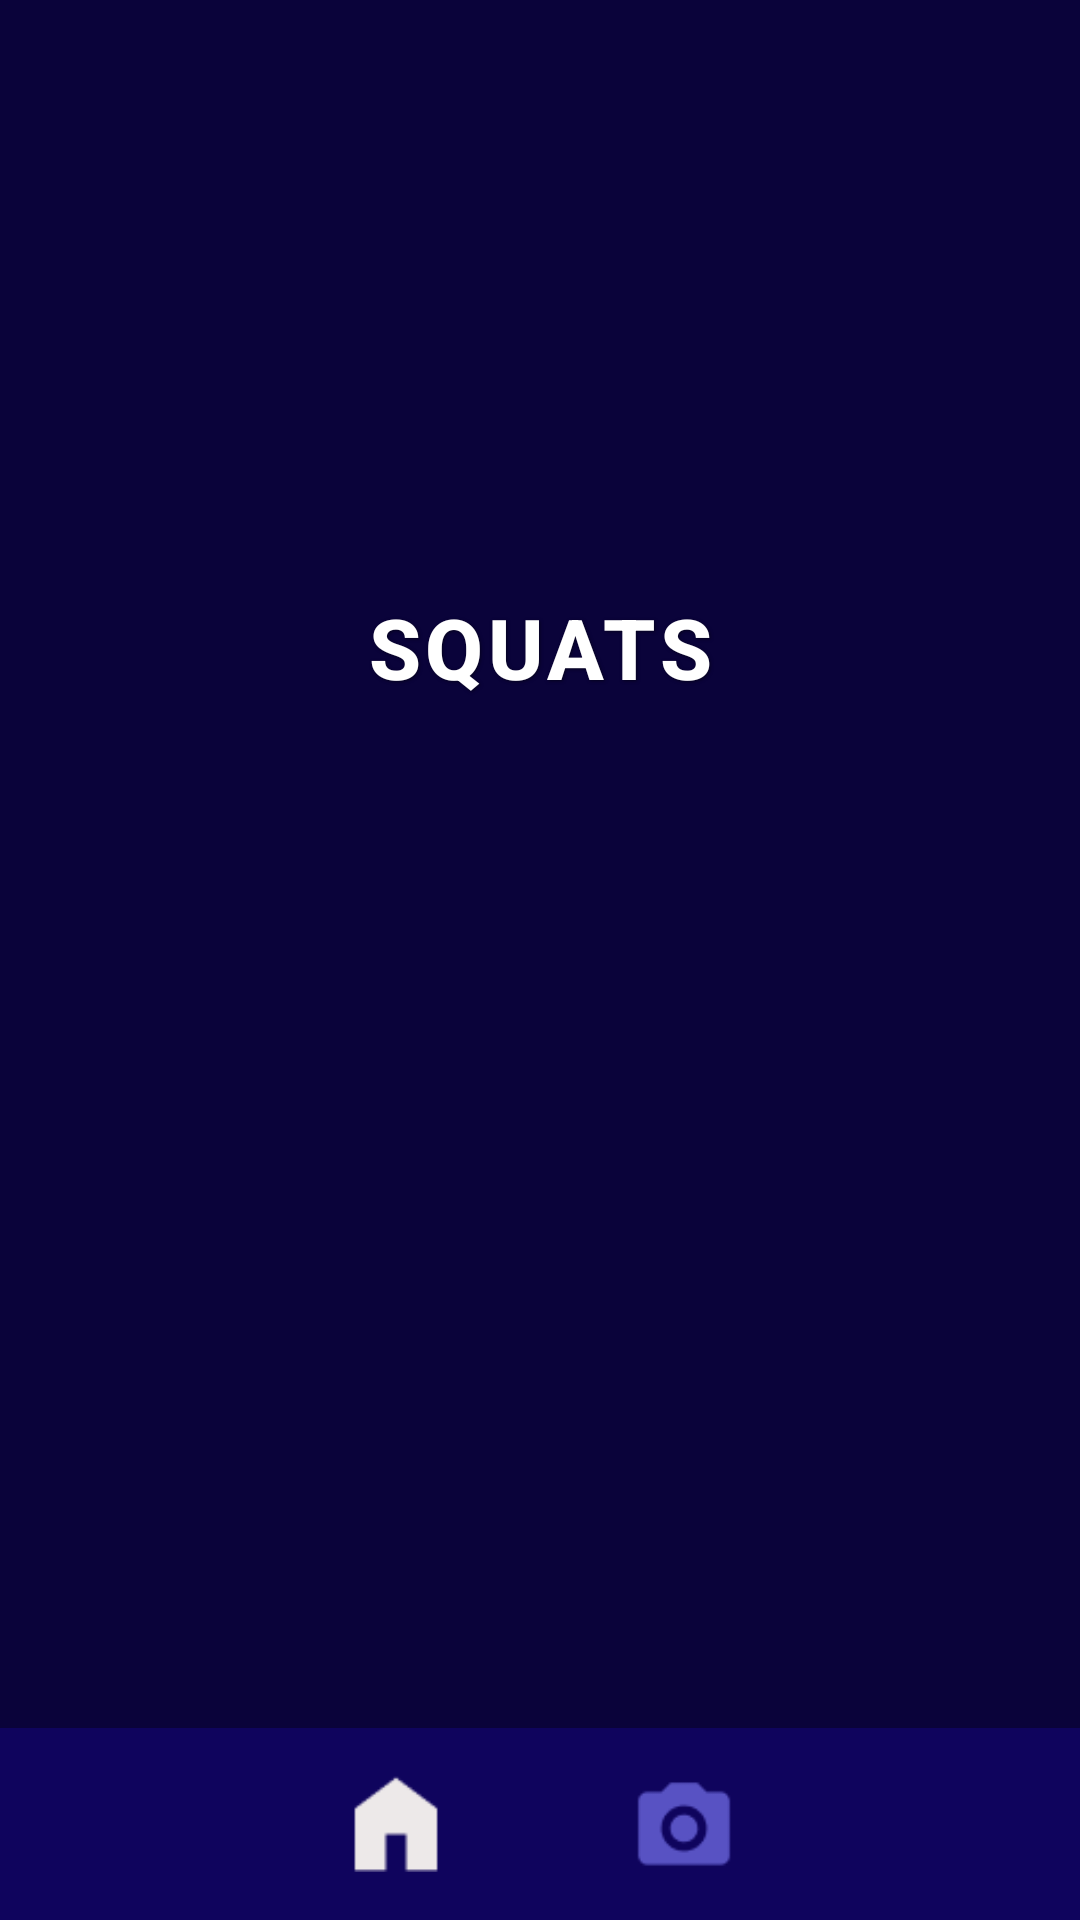

Layout XML and referenced resources for this Android screen:
<!-- AndroidManifest.xml: activity theme Theme.MovenetAndroid -->
<!-- res/layout/activity_main.xml -->
<?xml version="1.0" encoding="utf-8"?>
<androidx.constraintlayout.widget.ConstraintLayout xmlns:android="http://schemas.android.com/apk/res/android"
    xmlns:app="http://schemas.android.com/apk/res-auto"
    xmlns:tools="http://schemas.android.com/tools"
    android:id="@+id/main"
    android:layout_width="match_parent"
    android:layout_height="match_parent"
    android:background="#0A033A"
    tools:context=".MainActivity">

    <LinearLayout
        android:id="@+id/logoSection"
        android:layout_width="wrap_content"
        android:layout_height="wrap_content"
        android:orientation="horizontal"
        android:gravity="center"
        app:layout_constraintTop_toTopOf="parent"
        app:layout_constraintStart_toStartOf="parent"
        app:layout_constraintEnd_toEndOf="parent"
        android:layout_marginTop="32dp">

        <ImageView
            android:id="@+id/logoIcon"
            android:layout_width="250dp"
            android:layout_height="90dp"
            android:src="@drawable/logo" />
    </LinearLayout>

    
    <TextView
        android:id="@+id/squatTitle"
        android:layout_width="wrap_content"
        android:layout_height="wrap_content"
        android:text="SQUATS"
        android:textColor="#FFFFFF"
        android:textSize="28sp"
        android:textStyle="bold"
        android:letterSpacing="0.05"
        android:fontFamily="sans-serif-medium"
        android:shadowColor="#80000000"
        android:shadowDx="1"
        android:shadowDy="1"
        android:shadowRadius="2"
        app:layout_constraintTop_toBottomOf="@id/logoSection"
        app:layout_constraintStart_toStartOf="parent"
        app:layout_constraintEnd_toEndOf="parent"
        android:layout_marginTop="75dp" />

    
    <ImageView
        android:id="@+id/squatImage"
        android:layout_width="320dp"
        android:layout_height="420dp"
        android:scaleType="centerCrop"
        android:src="@drawable/squat"
        android:background="@drawable/rounded_corners"
        android:elevation="4dp"
        android:clipToOutline="true"
        android:layout_marginTop="0dp"
        android:layout_marginBottom="65dp"
        android:clickable="true"
        android:focusable="true"
        app:layout_constraintTop_toBottomOf="@id/squatTitle"
        app:layout_constraintStart_toStartOf="parent"
        app:layout_constraintEnd_toEndOf="parent"
        app:layout_constraintBottom_toTopOf="@id/bottomNav" />


    
    <LinearLayout
        android:id="@+id/bottomNav"
        android:layout_width="match_parent"
        android:layout_height="64dp"
        android:background="#0F045D"
        android:orientation="horizontal"
        android:gravity="center"
        android:fitsSystemWindows="true"
        app:layout_constraintBottom_toBottomOf="parent">

        <ImageView
            android:layout_width="32dp"
            android:layout_height="32dp"
            android:src="@drawable/selected"
            android:layout_marginHorizontal="32dp" />

        <ImageView
            android:id="@+id/cameraIcon"
            android:layout_width="32dp"
            android:layout_height="32dp"
            android:src="@drawable/camera"
            android:layout_marginHorizontal="32dp"
            android:clickable="true"
            android:focusable="true" />
    </LinearLayout>

</androidx.constraintlayout.widget.ConstraintLayout>
<!-- resources referenced by this layout -->
<resources>
  <!-- drawable camera: png bitmap (drawable, 980 bytes) -->
  <!-- drawable rounded_corners (drawable) -->
  <shape xmlns:android="http://schemas.android.com/apk/res/android" android:shape="rectangle">
      <corners android:radius="24dp" />
  </shape>
  <!-- drawable selected: png bitmap (drawable, 450 bytes) -->
  <style name="Theme.MovenetAndroid" parent="Theme.AppCompat.Light.NoActionBar">
          
          <item name="colorPrimary">@color/purple_500</item>
          <item name="colorPrimaryDark">@color/purple_700</item>
          <item name="colorAccent">@color/teal_200</item>
      </style>
  <!-- not gathered from this repository: default colours our renderer supplied (Android Studio template values) -->
  <color name="purple_500">#FF6200EE</color>
  <color name="purple_700">#FF3700B3</color>
  <color name="teal_200">#FF03DAC5</color>
</resources>
